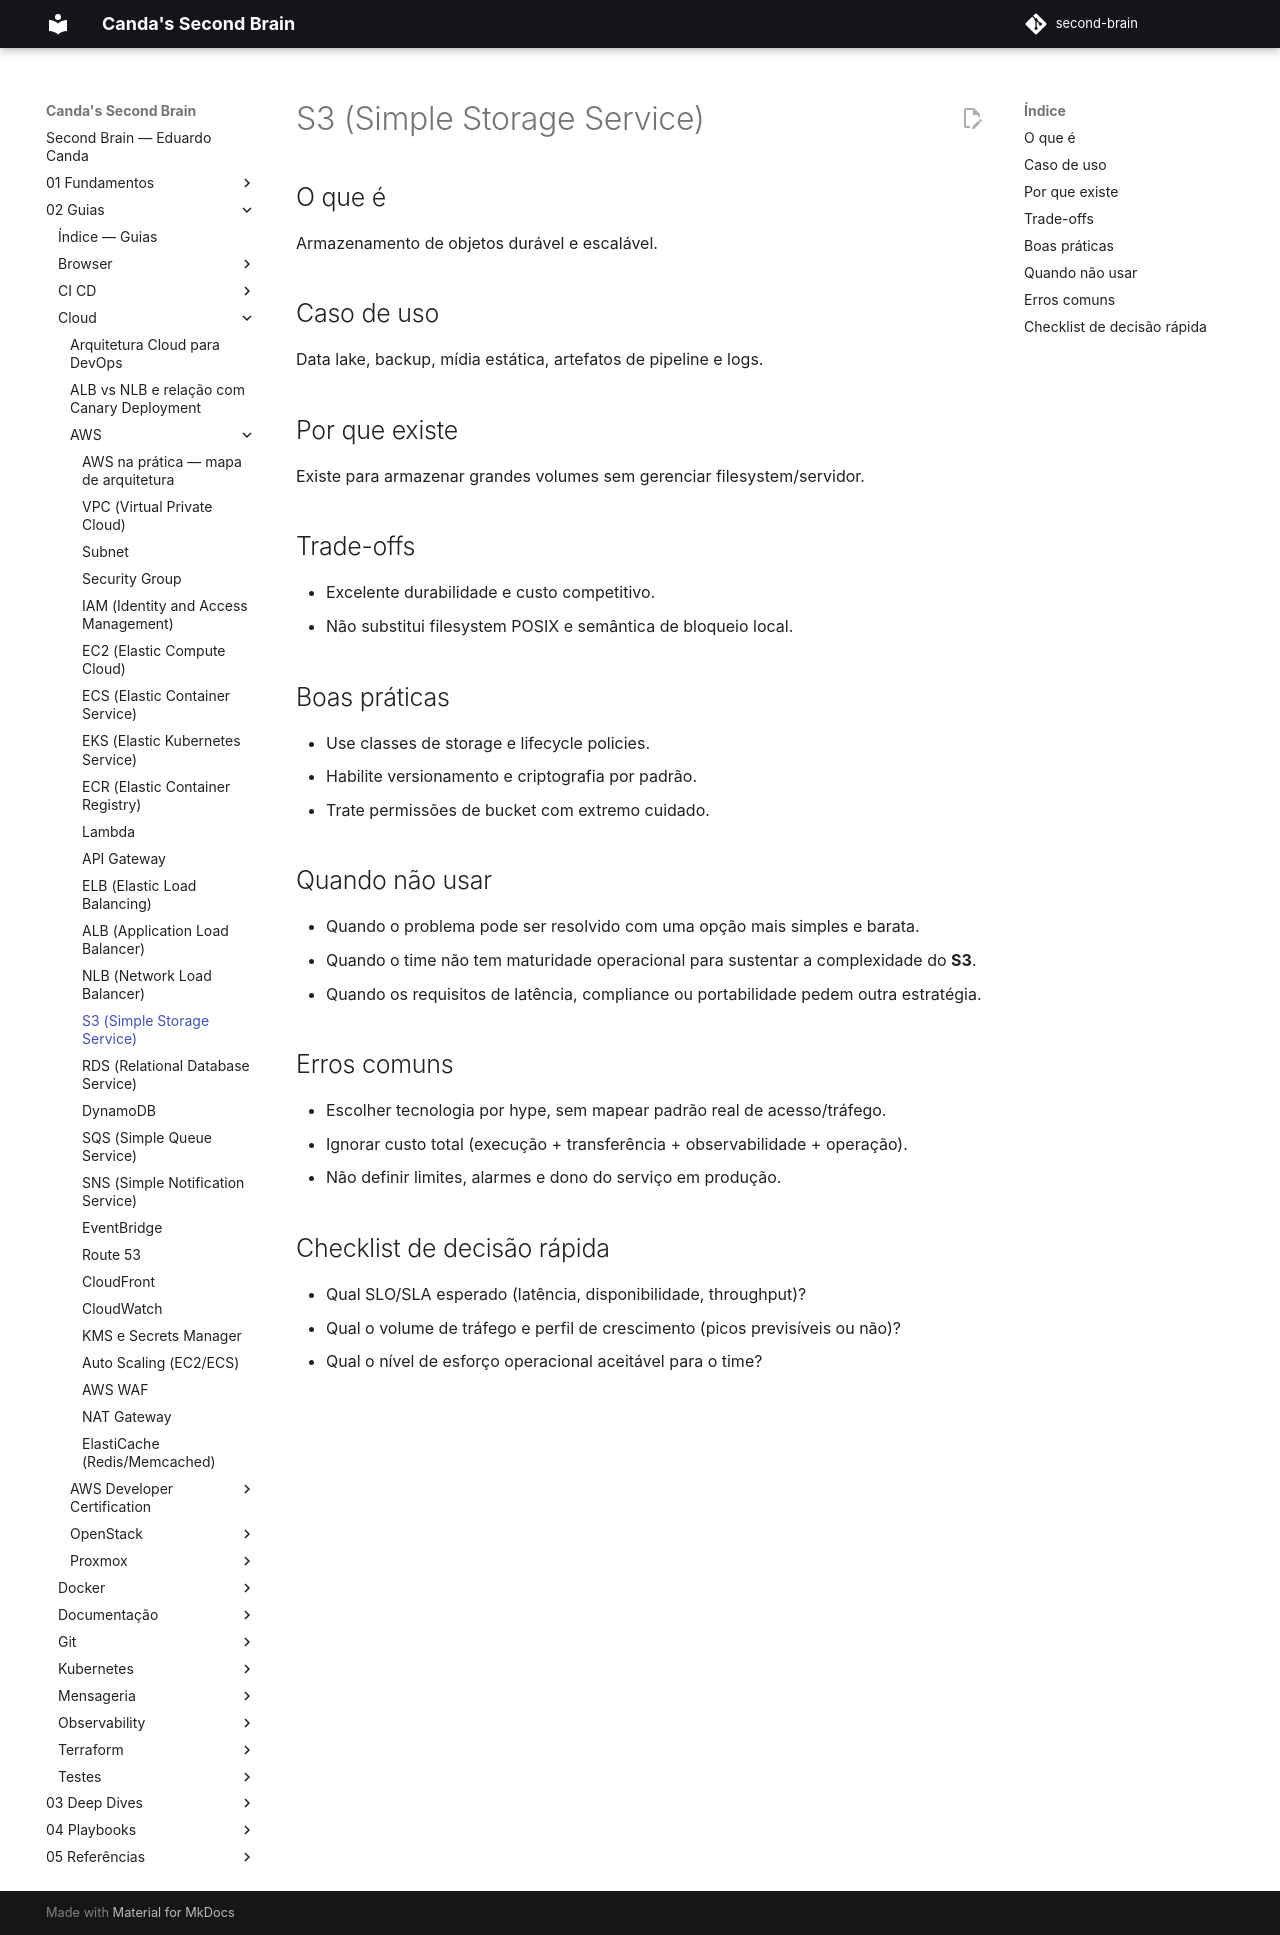

repository: EduardoCanda/second-brain · page: 02 - Guias/Cloud/AWS/14 - S3/index.html · generator: mkdocs

# S3 (Simple Storage Service)

## O que é
Armazenamento de objetos durável e escalável.

## Caso de uso
Data lake, backup, mídia estática, artefatos de pipeline e logs.

## Por que existe
Existe para armazenar grandes volumes sem gerenciar filesystem/servidor.

## Trade-offs
- Excelente durabilidade e custo competitivo.
- Não substitui filesystem POSIX e semântica de bloqueio local.

## Boas práticas
- Use classes de storage e lifecycle policies.
- Habilite versionamento e criptografia por padrão.
- Trate permissões de bucket com extremo cuidado.

## Quando não usar
- Quando o problema pode ser resolvido com uma opção mais simples e barata.
- Quando o time não tem maturidade operacional para sustentar a complexidade do **S3**.
- Quando os requisitos de latência, compliance ou portabilidade pedem outra estratégia.

## Erros comuns
- Escolher tecnologia por hype, sem mapear padrão real de acesso/tráfego.
- Ignorar custo total (execução + transferência + observabilidade + operação).
- Não definir limites, alarmes e dono do serviço em produção.

## Checklist de decisão rápida
- Qual SLO/SLA esperado (latência, disponibilidade, throughput)?
- Qual o volume de tráfego e perfil de crescimento (picos previsíveis ou não)?
- Qual o nível de esforço operacional aceitável para o time?
